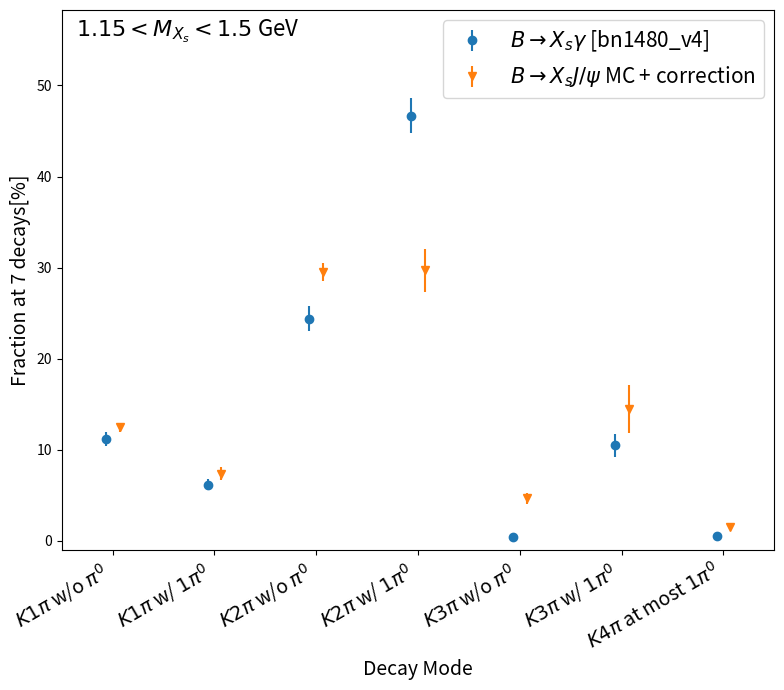
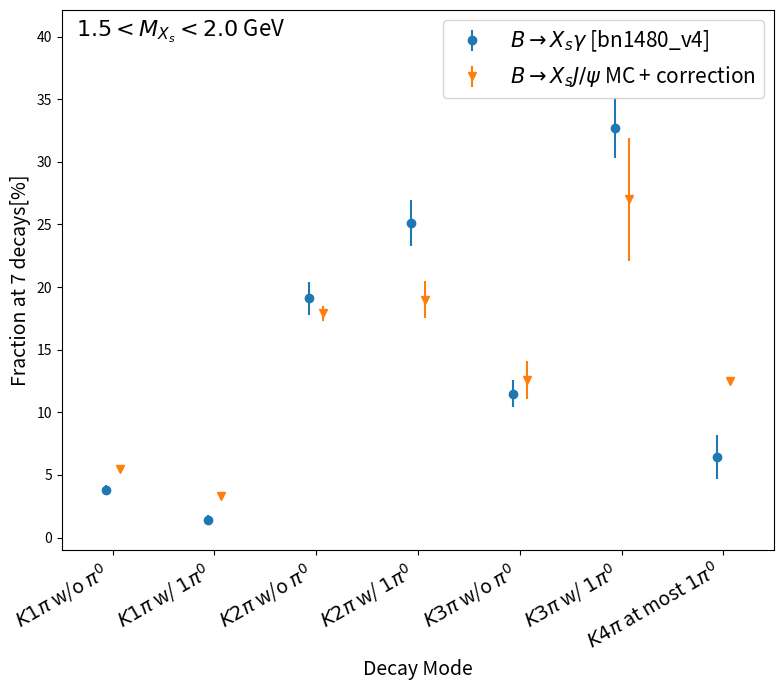

Write the Python code that produced these figures, in order.
import numpy as np
import matplotlib.pyplot as plt
from matplotlib.transforms import ScaledTranslation

# Define a function to plot and save a dataset
def plot_and_save_data(x, y1, yerr1, y2, yerr2, filename, y1_label, y2_label, title):
    fig, ax = plt.subplots(figsize=(8, 7))

    trans1 = ax.transData + ScaledTranslation(-5/72, 0, fig.dpi_scale_trans)
    trans2 = ax.transData + ScaledTranslation(+5/72, 0, fig.dpi_scale_trans)
    er1 = ax.errorbar(x, y1, yerr=yerr1, marker="o", linestyle="none", transform=trans1, label=y1_label)
    er2 = ax.errorbar(x, y2, yerr=yerr2, marker="v", linestyle="none", transform=trans2, label=y2_label)

    y1_top = [y + err for y, err in zip(y1, yerr1)]
    y2_top = [y + err for y, err in zip(y2, yerr2)]
    y_max = max(max(y1_top), max(y2_top))
    ax.set_ylim(-1, y_max * 1.2)
    ax.set_xlim(-0.5, len(x) - 0.5)
    
    # Rotate the x-axis labels by 45 degrees
    ax.set_xticks(x)
    ax.set_xticklabels(x, rotation=30, ha='right', fontsize=14)

    # Add a title and labels for the axes
    ax.set_xlabel('Decay Mode', fontsize=14)
    ax.set_ylabel('Fraction at 7 decays[%]', fontsize=14)

    ax.legend(loc='best', fontsize=15)

    ax.text(0.02, 0.95, title, transform=ax.transAxes, color='black', fontsize=16)

    plt.tight_layout()

    # Save the figure as a PNG image
    plt.savefig(filename, dpi=300)
    #plt.show()
    plt.close()  # Close the figure to release resources

def print_ratio(y1, yerr1, y2, filename):
    ratios = [y1_value / y2_value for y1_value, y2_value in zip(y1, y2)]
    relative_uncertainties = [yerr1_value / y1_value if y1_value != 0 else 0 for yerr1_value, y1_value in zip(yerr1, y1)]
    with open(filename, "w") as file:
        file.write("%d\n"%len(y1))
        for y1_value, y2_value, ratio, relative_uncertainty in zip(y1, y2, ratios, relative_uncertainties):
            file.write(f"{y1_value} {y2_value} {ratio} {relative_uncertainty}\n")

x = [r'$K 1\pi$ w/o $\pi^{0}$', r'$K 1\pi$ w/ $1\pi^{0}$', r'$K 2\pi$ w/o $\pi^{0}$', r'$K 2\pi$ w/ $1\pi^{0}$', r'$K 3\pi$ w/o $\pi^{0}$', r'$K 3\pi$ w/ $1\pi^{0}$', r'$K 4\pi$ at most $1\pi^{0}$']

y1_1 = [11.2, 6.18, 24.4, 46.7, 0.49, 10.5, 0.55] # bn1480_v4 [1.15, 1.5]
yerr1_1 = [0.73, 0.61, 1.35, 1.87, 0.31, 1.23, 0.39]
y1_2 = [3.79, 1.4, 19.1, 25.1, 11.5, 32.7, 6.43] # bn1480_v4 [1.5, 2.0]
yerr1_2 = [0.40, 0.4, 1.31, 1.86, 1.09, 2.40, 1.78]


y2_1 = [12.5, 7.4, 29.5, 29.7, 4.7, 14.5, 1.5] # Xs Jpsi MC + correction [1.15, 1.5]
yerr2_1 = [0.5, 0.7, 1.0, 2.4, 0.6, 2.6, 0.0]
y2_2 = [5.5, 3.3, 17.9, 19.0, 12.6, 27.0, 12.5] # Xs Jpsi MC + correction [1.5, 2.0]
yerr2_2 = [0.20, 0.31, 0.61, 1.5, 1.5, 4.9, 0.0]


plot_and_save_data(x, y1_1, yerr1_1, y2_1, yerr2_1, "fraction_1.15_1.5.png", r'$B \rightarrow X_{s} \gamma$ [bn1480_v4]', r'$B \rightarrow X_{s} J/\psi$ MC + correction', r'$1.15 < M_{X_{s}} < 1.5$ GeV')
plot_and_save_data(x, y1_2, yerr1_2, y2_2, yerr2_2, "fraction_1.5_2.0.png", r'$B \rightarrow X_{s} \gamma$ [bn1480_v4]', r'$B \rightarrow X_{s} J/\psi$ MC + correction', r'$1.5 < M_{X_{s}} < 2.0$ GeV')

print_ratio(y1_1, yerr1_1, y2_1, "weight_fragmentation_1.15_1.5.txt")
print_ratio(y1_2, yerr1_2, y2_2, "weight_fragmentation_1.5_2.0.txt")
